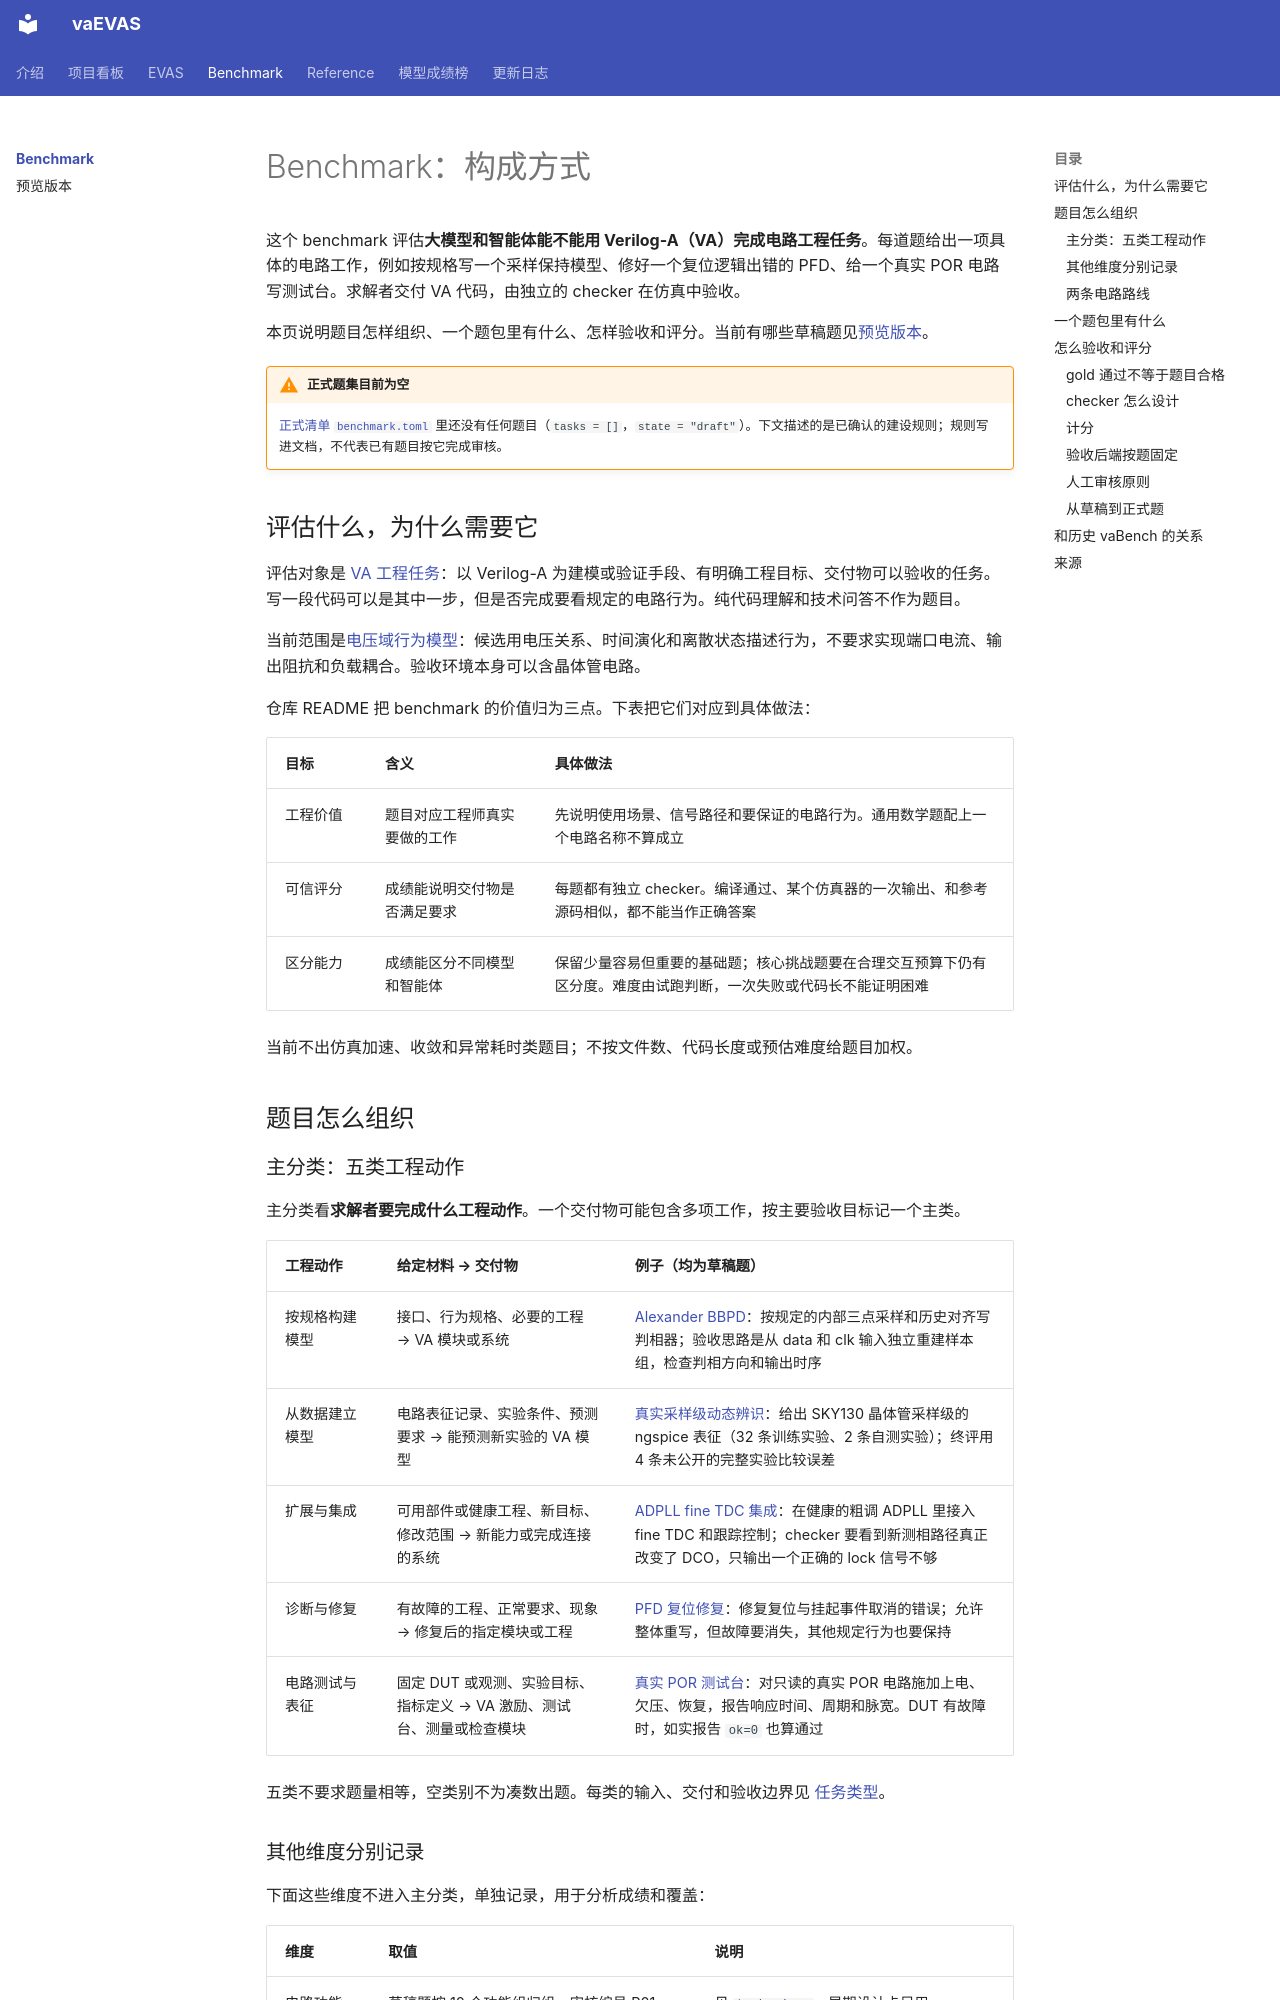

repository: BucketSran/vaevas-site · page: benchmark/index.html · generator: mkdocs

# Benchmark：构成方式

这个 benchmark 评估**大模型和智能体能不能用 Verilog-A（VA）完成电路工程任务**。每道题给出一项具体的电路工作，例如按规格写一个采样保持模型、修好一个复位逻辑出错的 PFD、给一个真实 POR 电路写测试台。求解者交付 VA 代码，由独立的 checker 在仿真中验收。

本页说明题目怎样组织、一个题包里有什么、怎样验收和评分。当前有哪些草稿题见[预览版本](preview.md)。

!!! warning "正式题集目前为空"
    [正式清单 `benchmark.toml`](repo:benchmark/tasks/benchmark.toml) 里还没有任何题目（`tasks = []`，`state = "draft"`）。下文描述的是已确认的建设规则；规则写进文档，不代表已有题目按它完成审核。

## 评估什么，为什么需要它

评估对象是 [VA 工程任务](repo:GLOSSARY.md#va-工程任务)：以 Verilog-A 为建模或验证手段、有明确工程目标、交付物可以验收的任务。写一段代码可以是其中一步，但是否完成要看规定的电路行为。纯代码理解和技术问答不作为题目。

当前范围是[电压域行为模型](repo:GLOSSARY.md#电压域行为模型)：候选用电压关系、时间演化和离散状态描述行为，不要求实现端口电流、输出阻抗和负载耦合。验收环境本身可以含晶体管电路。

仓库 README 把 benchmark 的价值归为三点。下表把它们对应到具体做法：

| 目标 | 含义 | 具体做法 |
| --- | --- | --- |
| 工程价值 | 题目对应工程师真实要做的工作 | 先说明使用场景、信号路径和要保证的电路行为。通用数学题配上一个电路名称不算成立 |
| 可信评分 | 成绩能说明交付物是否满足要求 | 每题都有独立 checker。编译通过、某个仿真器的一次输出、和参考源码相似，都不能当作正确答案 |
| 区分能力 | 成绩能区分不同模型和智能体 | 保留少量容易但重要的基础题；核心挑战题要在合理交互预算下仍有区分度。难度由试跑判断，一次失败或代码长不能证明困难 |

当前不出仿真加速、收敛和异常耗时类题目；不按文件数、代码长度或预估难度给题目加权。

## 题目怎么组织

### 主分类：五类工程动作

主分类看**求解者要完成什么工程动作**。一个交付物可能包含多项工作，按主要验收目标记一个主类。

| 工程动作 | 给定材料 → 交付物 | 例子（均为草稿题） |
| --- | --- | --- |
| 按规格构建模型 | 接口、行为规格、必要的工程 → VA 模块或系统 | [Alexander BBPD](repo:benchmark/material/draftbench/batches/v2-01/tasks/v2-spec-001-bang-bang-phase-detector/instruction.md)：按规定的内部三点采样和历史对齐写判相器；验收思路是从 data 和 clk 输入独立重建样本组，检查判相方向和输出时序 |
| 从数据建立模型 | 电路表征记录、实验条件、预测要求 → 能预测新实验的 VA 模型 | [真实采样级动态辨识](repo:benchmark/material/draftbench/batches/v2-01/tasks/v2-data-sampling-identification/instruction.md)：给出 SKY130 晶体管采样级的 ngspice 表征（32 条训练实验、2 条自测实验）；终评用 4 条未公开的完整实验比较误差 |
| 扩展与集成 | 可用部件或健康工程、新目标、修改范围 → 新能力或完成连接的系统 | [ADPLL fine TDC 集成](repo:benchmark/material/draftbench/batches/v2-01/tasks/v2-integrate-case0007-adpll-fine-tdc/instruction.md)：在健康的粗调 ADPLL 里接入 fine TDC 和跟踪控制；checker 要看到新测相路径真正改变了 DCO，只输出一个正确的 lock 信号不够 |
| 诊断与修复 | 有故障的工程、正常要求、现象 → 修复后的指定模块或工程 | [PFD 复位修复](repo:benchmark/material/draftbench/batches/v2-01/tasks/v2-repair-pfd-reset/instruction.md)：修复复位与挂起事件取消的错误；允许整体重写，但故障要消失，其他规定行为也要保持 |
| 电路测试与表征 | 固定 DUT 或观测、实验目标、指标定义 → VA 激励、测试台、测量或检查模块 | [真实 POR 测试台](repo:benchmark/material/draftbench/batches/v2-01/tasks/v2-test-por-sequence/instruction.md)：对只读的真实 POR 电路施加上电、欠压、恢复，报告响应时间、周期和脉宽。DUT 有故障时，如实报告 `ok=0` 也算通过 |

五类不要求题量相等，空类别不为凑数出题。每类的输入、交付和验收边界见 [任务类型](repo:benchmark/material/draftbench/docs/task-types.md)。
